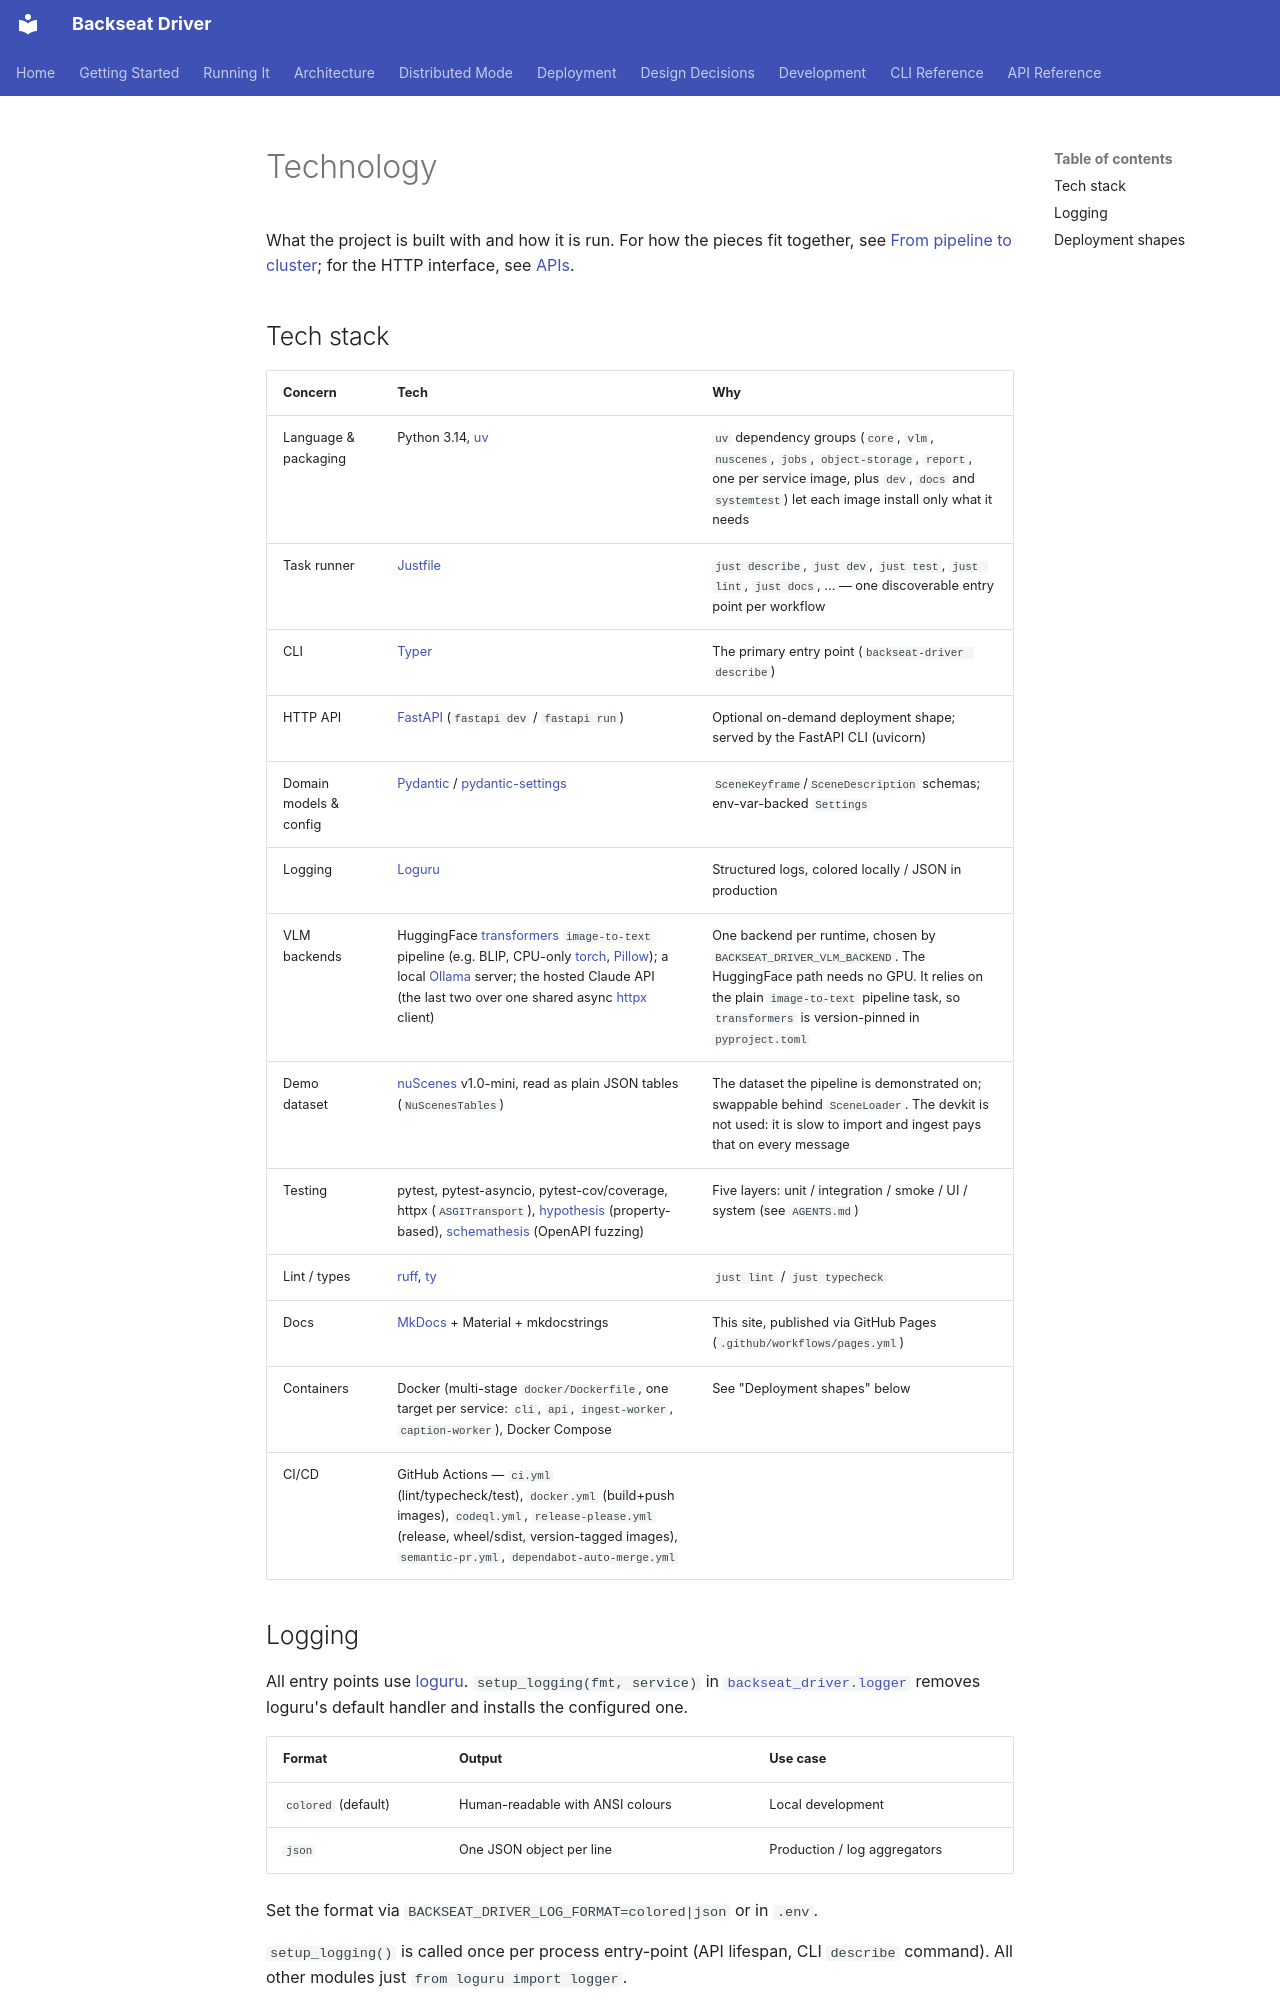

repository: shoham-b/backseat-driver · page: technology/index.html · generator: mkdocs

# Technology

What the project is built with and how it is run. For how the pieces fit together, see [From pipeline to cluster](ladder.md); for the HTTP interface, see [APIs](apis.md).

## Tech stack

| Concern | Tech | Why |
|---|---|---|
| Language & packaging | Python 3.14, [uv](https://docs.astral.sh/uv/) | `uv` dependency groups (`core`, `vlm`, `nuscenes`, `jobs`, `object-storage`, `report`, one per service image, plus `dev`, `docs` and `systemtest`) let each image install only what it needs |
| Task runner | [Justfile](https://github.com/shoham-b/backseat-driver/blob/main/Justfile) | `just describe`, `just dev`, `just test`, `just lint`, `just docs`, ... — one discoverable entry point per workflow |
| CLI | [Typer](https://typer.tiangolo.com/) | The primary entry point (`backseat-driver describe`) |
| HTTP API | [FastAPI](https://fastapi.tiangolo.com/) (`fastapi dev` / `fastapi run`) | Optional on-demand deployment shape; served by the FastAPI CLI (uvicorn) |
| Domain models & config | [Pydantic](https://docs.pydantic.dev/) / [pydantic-settings](https://docs.pydantic.dev/latest/concepts/pydantic_settings/) | `SceneKeyframe`/`SceneDescription` schemas; env-var-backed `Settings` |
| Logging | [Loguru](https://github.com/Delgan/loguru) | Structured logs, colored locally / JSON in production |
| VLM backends | HuggingFace [transformers](https://huggingface.co/docs/transformers) `image-to-text` pipeline (e.g. BLIP, CPU-only [torch](https://pytorch.org/), [Pillow](https://python-pillow.org/)); a local [Ollama](https://ollama.com) server; the hosted Claude API (the last two over one shared async [httpx](https://www.python-httpx.org/) client) | One backend per runtime, chosen by `BACKSEAT_DRIVER_VLM_BACKEND`. The HuggingFace path needs no GPU. It relies on the plain `image-to-text` pipeline task, so `transformers` is version-pinned in `pyproject.toml`|
| Demo dataset | [nuScenes](https://www.nuscenes.org/) v1.0-mini, read as plain JSON tables (`NuScenesTables`) | The dataset the pipeline is demonstrated on; swappable behind `SceneLoader`. The devkit is not used: it is slow to import and ingest pays that on every message |
| Testing | pytest, pytest-asyncio, pytest-cov/coverage, httpx (`ASGITransport`), [hypothesis](https://hypothesis.readthedocs.io/) (property-based), [schemathesis](https://schemathesis.readthedocs.io/) (OpenAPI fuzzing) | Five layers: unit / integration / smoke / UI / system (see `AGENTS.md`) |
| Lint / types | [ruff](https://docs.astral.sh/ruff/), [ty](https://github.com/astral-sh/ty) | `just lint` / `just typecheck` |
| Docs | [MkDocs](https://www.mkdocs.org/) + Material + mkdocstrings | This site, published via GitHub Pages (`.github/workflows/pages.yml`) |
| Containers | Docker (multi-stage `docker/Dockerfile`, one target per service: `cli`, `api`, `ingest-worker`, `caption-worker`), Docker Compose | See "Deployment shapes" below |
| CI/CD | GitHub Actions — `ci.yml` (lint/typecheck/test), `docker.yml` (build+push images), `codeql.yml`, `release-please.yml` (release, wheel/sdist, version-tagged images), `semantic-pr.yml`, `dependabot-auto-merge.yml` | |

## Logging

All entry points use [loguru](https://github.com/Delgan/loguru). `setup_logging(fmt, service)` in [`backseat_driver.logger`](https://github.com/shoham-b/backseat-driver/blob/main/backseat_driver/logger.py) removes loguru's default handler and installs the configured one.

| Format | Output | Use case |
|---|---|---|
| `colored` (default) | Human-readable with ANSI colours | Local development |
| `json` | One JSON object per line | Production / log aggregators |

Set the format via `BACKSEAT_DRIVER_LOG_FORMAT=colored|json` or in `.env`.

`setup_logging()` is called once per process entry-point (API lifespan, CLI `describe` command). All other modules just `from loguru import logger`.
